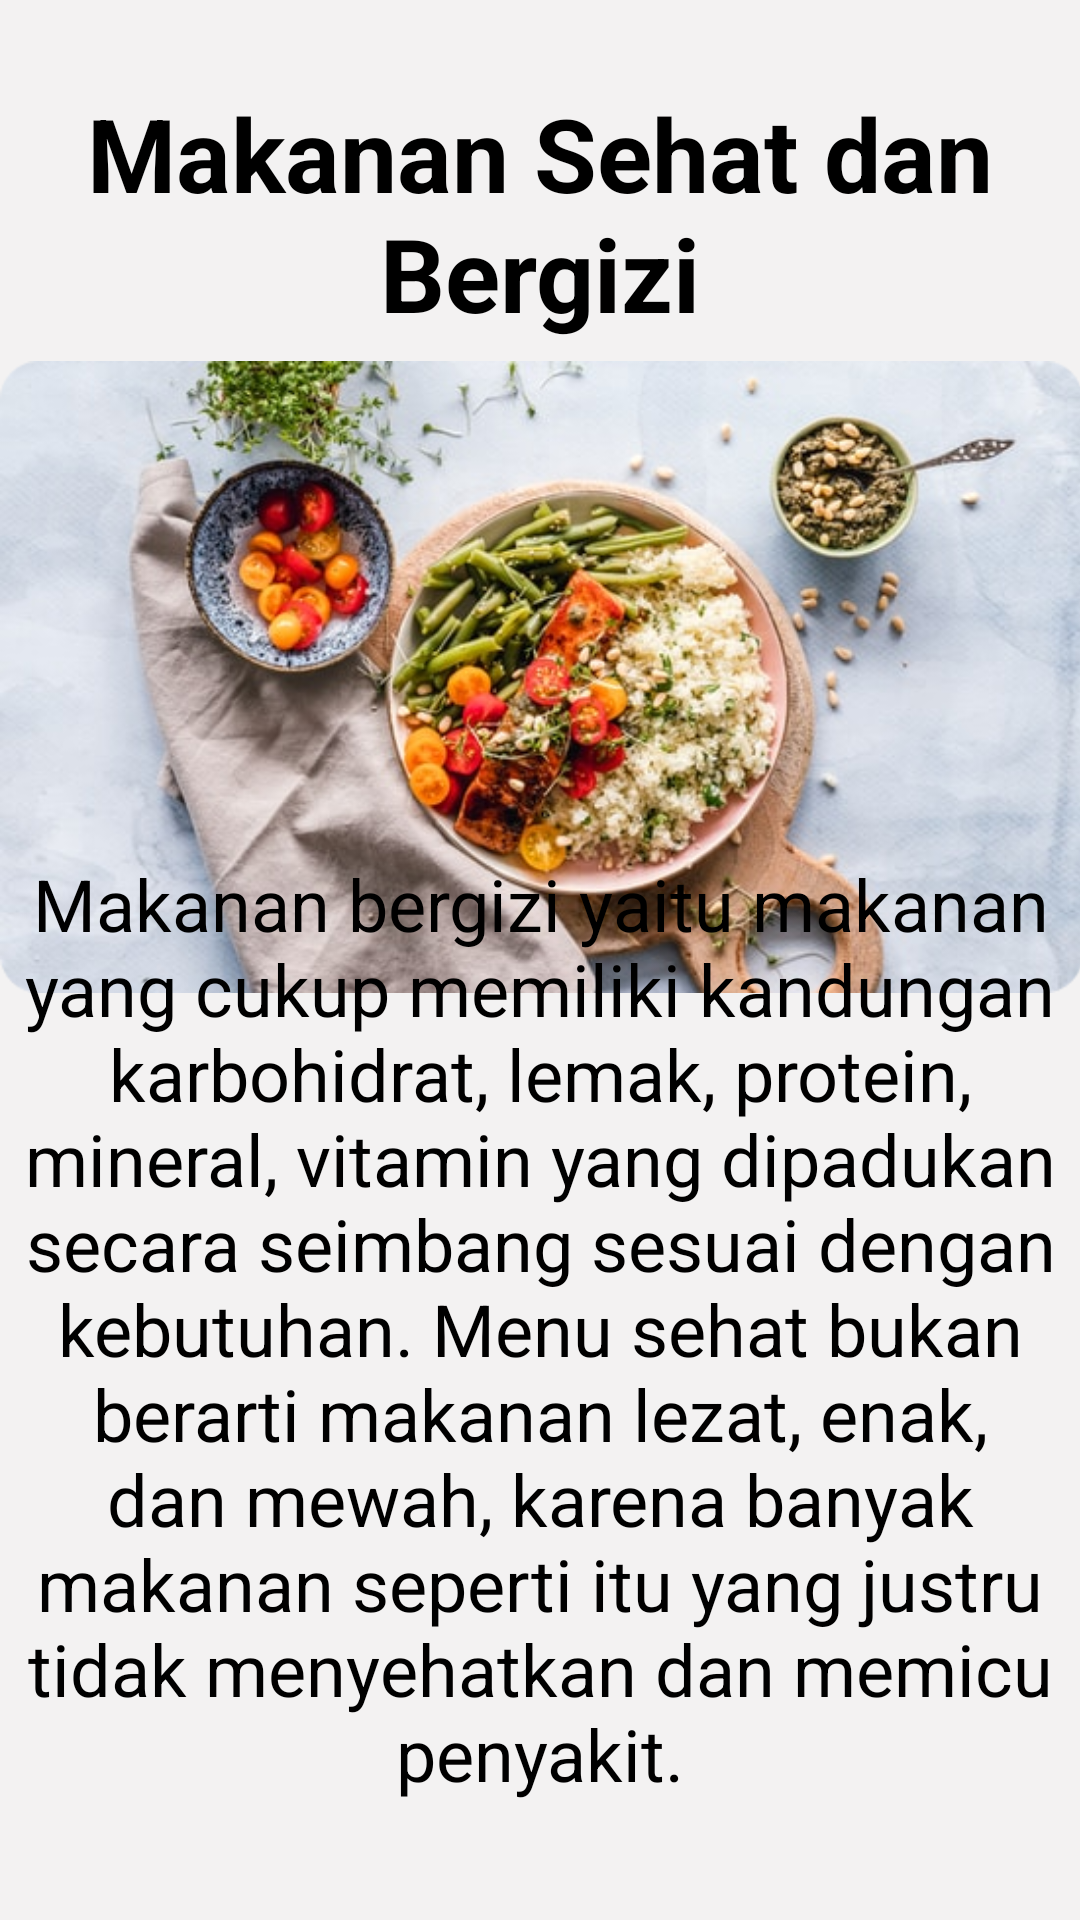

Here is an Android app screen rendered from its layout file. Give the layout XML and the strings, colors and styles it references.
<!-- AndroidManifest.xml: application theme Theme.Doctour -->
<!-- res/layout/artikel2.xml -->
<?xml version="1.0" encoding="utf-8"?>
<androidx.constraintlayout.widget.ConstraintLayout xmlns:android="http://schemas.android.com/apk/res/android"
    xmlns:app="http://schemas.android.com/apk/res-auto"
    xmlns:tools="http://schemas.android.com/tools"
    android:layout_width="match_parent"
    android:layout_height="match_parent"
    android:background="#F3F2F2">

    <TextView
        android:id="@+id/textView10"
        android:layout_width="wrap_content"
        android:layout_height="wrap_content"
        android:text="Makanan Sehat dan Bergizi"
        android:textAlignment="center"
        android:textColor="@color/black"
        android:textSize="34sp"
        android:textStyle="bold"
        app:layout_constraintBottom_toBottomOf="parent"
        app:layout_constraintEnd_toEndOf="parent"
        app:layout_constraintHorizontal_bias="0.0"
        app:layout_constraintStart_toStartOf="parent"
        app:layout_constraintTop_toTopOf="parent"
        app:layout_constraintVertical_bias="0.051" />

    <ImageView
        android:id="@+id/imageView19"
        android:layout_width="361dp"
        android:layout_height="238dp"
        app:layout_constraintBottom_toBottomOf="parent"
        app:layout_constraintEnd_toEndOf="parent"
        app:layout_constraintStart_toStartOf="parent"
        app:layout_constraintTop_toTopOf="parent"
        app:layout_constraintVertical_bias="0.265"
        app:srcCompat="@drawable/img_19" />

    <TextView
        android:id="@+id/textView14"
        android:layout_width="351dp"
        android:layout_height="331dp"
        android:text="Makanan bergizi yaitu makanan yang cukup memiliki kandungan karbohidrat, lemak, protein, mineral, vitamin yang dipadukan secara seimbang sesuai dengan kebutuhan. Menu sehat bukan berarti makanan lezat, enak, dan mewah, karena banyak makanan seperti itu yang justru tidak menyehatkan dan memicu penyakit."
        android:textAlignment="center"
        android:textColor="@color/black"
        android:textSize="24sp"
        app:layout_constraintBottom_toBottomOf="parent"
        app:layout_constraintEnd_toEndOf="parent"
        app:layout_constraintStart_toStartOf="parent"
        app:layout_constraintTop_toTopOf="parent"
        app:layout_constraintVertical_bias="0.922" />
</androidx.constraintlayout.widget.ConstraintLayout>
<!-- resources referenced by this layout -->
<resources>
  <!-- drawable img_19: png bitmap (drawable, 411452 bytes) -->
  <style name="Theme.Doctour" parent="Theme.MaterialComponents.DayNight.DarkActionBar">
          
          <item name="colorPrimary">@color/purple_500</item>
          <item name="colorPrimaryVariant">@color/purple_700</item>
          <item name="colorOnPrimary">@color/white</item>
          
          <item name="colorSecondary">@color/teal_200</item>
          <item name="colorSecondaryVariant">@color/teal_700</item>
          <item name="colorOnSecondary">@color/black</item>
          
          <item name="android:statusBarColor" tools:targetApi="l">?attr/colorPrimaryVariant</item>
          
      </style>
  <!-- not gathered from this repository: default colours our renderer supplied (Android Studio template values) -->
  <color name="purple_500">#FF6200EE</color>
  <color name="purple_700">#FF3700B3</color>
  <color name="teal_200">#FF03DAC5</color>
  <color name="teal_700">#FF018786</color>
  <color name="black">#FF000000</color>
  <color name="white">#FFFFFFFF</color>
</resources>
